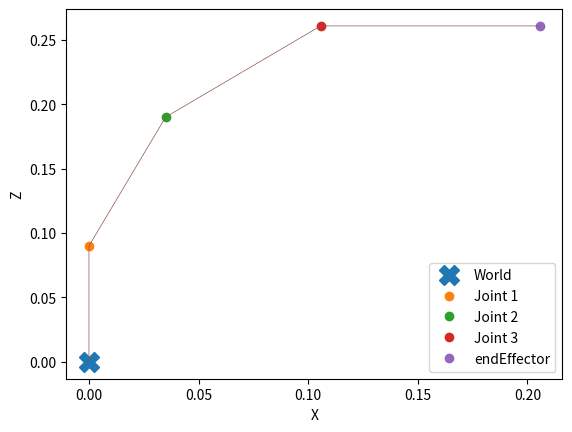
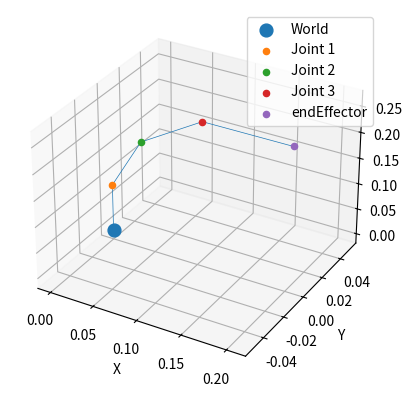

Reproduce these figures in Python, in order.
import argparse
import numpy as np
from matplotlib import pyplot as plt
from mpl_toolkits import mplot3d


def parse_stdin():
    parser = argparse.ArgumentParser(
        description="Handy Forward Kinematics and (limited) Inverse Kinematics solver for fixed open chain robotic "
                    "arms (with fixed joints).")
    parser.add_argument("-o", "--origin", help="Origin for robot base (World frame).", nargs='+', default=[0, 0, 0],
                        type=float)
    parser.add_argument("-j", "--angles", help="List of joint angles.", nargs='+', type=float, default=[0, -45, 45])
    parser.add_argument("-m", "--mode", help="Angle input in DEG or RAD", default='DEG')
    parser.add_argument("-a", "--axes", help="List of joint rotational axis ('X', 'Y', or 'Z') in order.",
                        default=['Y', 'Y', 'Y'])
    parser.add_argument("-t", "--translations",
                        help="List of lists of translation vectors (x,y,z) in order (including end-effector "
                             "translation vector).", nargs='+', type=float,
                        default=[0, 0, 0.09, 0.035, 0, 0.1, 0.1, 0, 0, 0.1, 0, 0])
    parser.add_argument("-p", "--paxes", help="Axes for 2D plotting ('XY', 'XZ', 'YZ', etc.)", default='XZ')
    parser.add_argument("--bangleaxis", help="Base angle and rotation axis (for experimenting).", nargs='+',
                        default=[0, 'N/A'])
    return parser.parse_args()


class TM:
    def __init__(self, angle, axis, tfp):
        self.axis = axis
        self.angle = angle
        self.tfp = tfp
        if self.axis == 'X':
            self.rm = np.array([[1, 0, 0],
                                [0, np.cos(self.angle), -np.sin(self.angle)],
                                [0, np.sin(self.angle), np.cos(self.angle)]])
        elif self.axis == 'Y':
            self.rm = np.array([[np.cos(self.angle), 0, np.sin(self.angle)],
                                [0, 1, 0],
                                [-np.sin(self.angle), 0, np.cos(self.angle)]])
        elif self.axis == 'Z':
            self.rm = np.array([[np.cos(self.angle), -np.sin(self.angle), 0],
                                [np.sin(self.angle), np.cos(self.angle), 0],
                                [0, 0, 1]])
        else:
            self.rm = np.eye(3)
        self.p = np.array(tfp)
        self.htm = np.eye(4)
        self.htm[:3, :3] = self.rm
        self.htm[:3, 3] = self.p

    def __str__(self):
        angle = np.rad2deg(self.angle)
        if self.axis == 'X' and self.angle != 0:
            rm = ["[1, 0, 0, ",
                  "[0, cos({}), -sin({}), ".format(angle, angle),
                  "[0, sin({}), cos({}), ".format(angle, angle)]
        elif self.axis == 'Y' and self.angle != 0:
            rm = ["[cos({}), 0, sin({}), ".format(angle, angle),
                  "[0, 1, 0, ",
                  "[-sin({}), 0, cos({}), ".format(angle, angle)]
        elif self.axis == 'Z' and self.angle != 0:
            rm = ["[cos({}), -sin({}), 0, ".format(angle, angle),
                  "[sin({}), cos({}), 0, ".format(angle, angle),
                  "[0, 0, 1, "]
        else:
            rm = ["[1, 0, 0, ", "[0, 1, 0, ", "[0, 0, 1, "]

        return rm[0] + str(self.tfp[0]) + " ]" + "\n" + rm[1] + str(self.tfp[1]) + " ]" + "\n" + rm[2] + str(
            self.tfp[2]) + " ]" + "\n" + "[0, 0, 0, 1 ]"


class FKIK:
    def __init__(self, joint_angles, joint_axis, joint_translations, mode='DEG'):
        assert (len(joint_angles) == len(joint_axis) == len(joint_translations))
        self.verboseJac = None
        print(joint_angles)
        print(type(joint_angles))
        if mode == 'DEG':
            self.joint_angles = list(map(np.deg2rad, joint_angles))
        else:
            self.joint_angles = joint_angles
        self.joint_axis = joint_axis
        self.joint_translations = joint_translations
        self.TMs = self.getTMs()
        self.getJointPoses()
        self.jacobian = None
        self.getJacobian()

    def getTMs(self):
        htms = []
        for angle, axis, translation in zip(self.joint_angles, self.joint_axis, self.joint_translations):
            htms.append(TM(angle, axis, translation))
            # print(angle, axis, translation)
        return htms

    def chain(self):
        print()
        print('####################################')
        print('## Printing The TMs of Each Joint ##')
        print('## evaluating trig exprs          ##')
        print('####################################')
        print()
        print("T world -> L1:")
        print(self.TMs[0].htm)
        print()
        for i in range(1, len(self.TMs) - 1):
            print("T L{} -> L{}:".format(i, i + 1))
            print(self.TMs[i].htm)
            print()
        print("T L{} -> end:".format(i + 1))
        print(self.TMs[-1].htm)
        print()

    def verboseChain(self):
        print()
        print('####################################')
        print('## Printing The TMs of Each Joint ##')
        print('## without evaluating trig exprs  ##')
        print('####################################')
        print()
        print("T world -> L1:")
        print(str(self.TMs[0]))
        print()
        for i in range(1, len(self.TMs) - 1):
            print("T L{} -> L{}:".format(i, i + 1))
            print(str(self.TMs[i]))
            print()
        print("T L{} -> end:".format(i + 1))
        print(str(self.TMs[-1]))
        print()

    def getJointPoses(self):
        self.joint_poses = [self.TMs[0].htm]
        parent = self.TMs[0].htm
        for i in range(1, len(self.TMs)):
            parent = parent @ self.TMs[i].htm
            self.joint_poses.append(parent)

    def jointPoses(self):
        print()
        print('####################################')
        print('## Printing propagated TMs of     ##')
        print('## each joint (pose of joints in  ##')
        print('## the world frame)               ##')
        print('####################################')
        print()
        print("T world -> L1:")
        print(self.joint_poses[0])
        print()
        for i in range(1, len(self.TMs) - 1):
            print("T L{} -> L{}:".format(i, i + 1))
            print(self.joint_poses[i])
            print()
        print("T L{} -> end:".format(i + 1))
        print(self.joint_poses[-1])
        print()

    def plotRobot2D(self, origin=[0, 0, 0], ori='XZ'):
        assert (len(ori) == 2)
        ax1, ax2 = 0 if ori[0] == 'X' else 1 if ori[0] == 'Y' else 2, 0 if ori[1] == 'X' else 1 if ori[1] == 'Y' else 2
        origin = [origin[ax1], origin[ax2]]
        plt.plot(*origin, 'X', lw=10, markersize=15)
        legend = ['World']
        lineX, lineY = [origin[0]], [origin[1]]
        for i, matrix in enumerate(self.joint_poses[1:]):
            plt.plot(matrix[ax1, 3], matrix[ax2, 3], 'o')
            lineX.append(matrix[ax1, 3])
            lineY.append(matrix[ax2, 3])
            legend.append('Joint {}'.format(i + 1))
        legend[-1] = "endEffector"
        plt.plot(lineX, lineY, '-', lw=0.5)
        plt.legend(legend)
        plt.xlabel(ori[0])
        plt.ylabel(ori[1])
        plt.show()

    def plotRobot3D(self, origin=[0, 0, 0]):
        ax = plt.axes(projection='3d')
        ax.scatter3D(*origin, s=85)
        legend = ['World']
        lineX, lineY, lineZ = [origin[0]], [origin[1]], [origin[2]]
        for i, matrix in enumerate(self.joint_poses[1:]):
            ax.scatter3D(matrix[0, 3], matrix[1, 3], matrix[2, 3], 'o')
            lineX.append(matrix[0, 3])
            lineY.append(matrix[1, 3])
            lineZ.append(matrix[2, 3])
            legend.append('Joint {}'.format(i + 1))
        legend[-1] = "endEffector"
        ax.plot3D(lineX, lineY, lineZ, '-', lw=0.5)
        ax.legend(legend)
        ax.set_xlabel('X')
        ax.set_ylabel('Y')
        ax.set_zlabel('Z')
        plt.show()

    def getJacobian(self):
        positions = []
        rms = []
        j_axis = []
        pos, ori = "[ ", "[ "
        for i, axis in enumerate(self.joint_axis):
            if axis != 'N/A':
                positions.append(self.joint_poses[i][:3, 3])
                rms.append(self.joint_poses[i][:3, :3])
                j_axis.append(
                    rms[-1] @ np.array([1, 0, 0]) if axis == 'X' else rms[-1] @ np.array([0, 1, 0]) if axis == 'Y' else
                    rms[-1] @ np.array([0, 0, 1]))
                # j_axis.append(np.array([1, 0, 0]) if axis == 'X' else np.array([0, 1, 0]) if axis == 'Y' else np.array([0, 0, 1]))
        peff = self.joint_poses[-1][:3, 3]
        jacobian = []
        for i in range(len(positions)):
            col_pos = np.cross(j_axis[i], peff - positions[i])
            col_ori = j_axis[i]
            pos += "({} X {}).T ".format(j_axis[i], peff - positions[i])
            ori += "({}).T ".format(j_axis[i])
            jacobian.append(np.hstack([col_pos, col_ori]))
        pos += "]"
        ori += "]"
        self.jacobian = np.vstack(jacobian).T
        self.verboseJac = [pos, ori]

    def printJac(self):
        print()
        print('####################################')
        print('##   Printing The Full Jacobian   ##')
        print('####################################')
        print()
        print("J")
        print(self.jacobian)

    def printJacVerbose(self):
        print()
        print('####################################')
        print('## Printing The Full Jacobian     ##')
        print('## without evaluating columns     ##')
        print('####################################')
        print()
        print("J pos")
        print(self.verboseJac[0])
        print()
        print("J ori")
        print(self.verboseJac[1])


if __name__ == "__main__":
    np.set_printoptions(suppress=True)
    args = parse_stdin()
    zero_vec = args.origin
    translations = [args.translations[i:i + 3] for i in range(0, len(args.translations), 3)]
    base_angle, base_axis, base_trans = float(args.bangleaxis[0]), args.bangleaxis[1], zero_vec
    eff_angle, eff_axis, eff_trans = 0, 'N/A', translations[-1]
    obj = FKIK([base_angle] + args.angles + [eff_angle], [base_axis] + args.axes + [eff_axis],
               [base_trans] + translations[:-1] + [eff_trans], mode=args.mode)
    obj.verboseChain()
    obj.chain()
    obj.jointPoses()
    obj.printJac()
    obj.printJacVerbose()
    obj.plotRobot2D(ori=args.paxes, origin=base_trans)
    obj.plotRobot3D(origin=base_trans)
